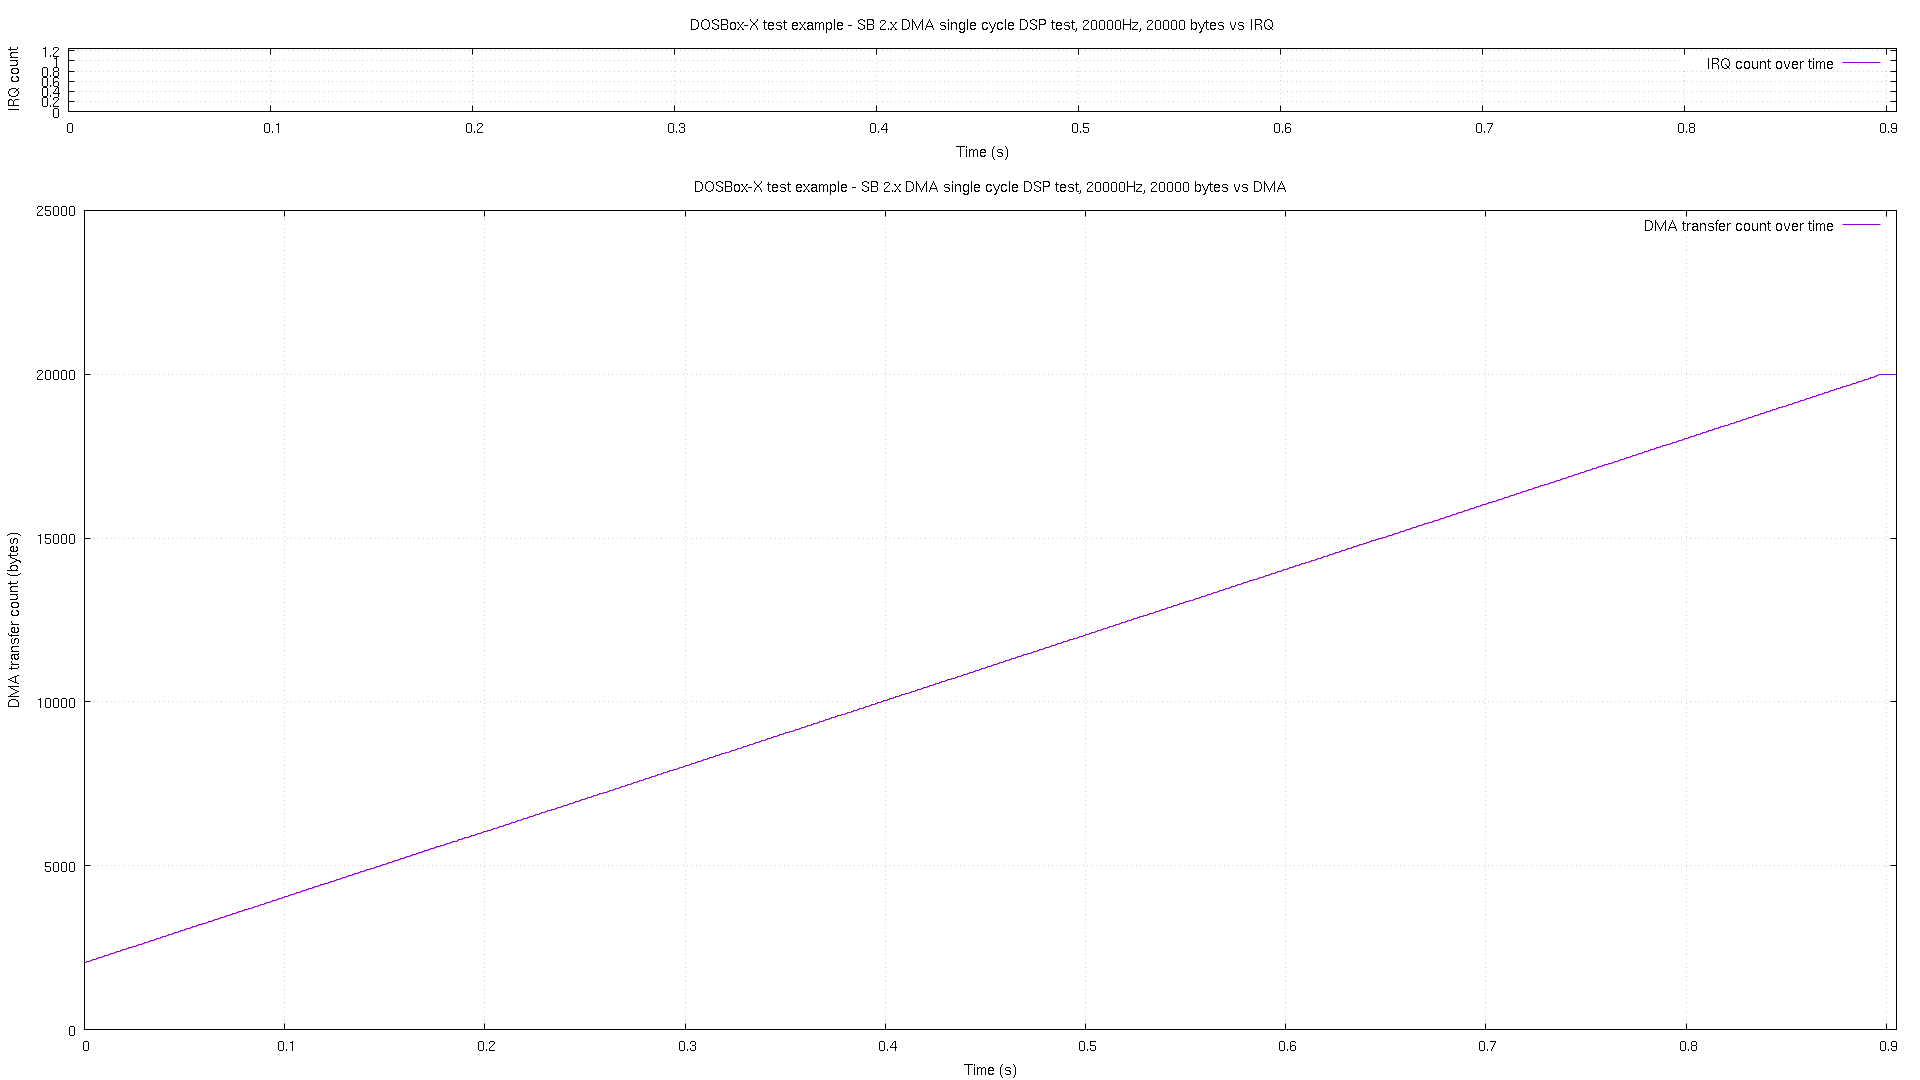

Data behind this chart, as committed beside it:
# pos, time, irq
0, 2.2e-05, 0
2048, 8.5e-05, 0
2069, 0.001083, 0
2089, 0.002094, 0
2109, 0.003092, 0
2129, 0.00409, 0
2149, 0.005087, 0
2170, 0.006085, 0
2190, 0.007083, 0
2210, 0.008095, 0
2230, 0.009093, 0
2249, 0.01009, 0
2269, 0.01109, 0
2289, 0.01209, 0
2309, 0.01308, 0
2329, 0.0141, 0
2349, 0.01509, 0
2370, 0.01609, 0
2390, 0.01709, 0
2410, 0.01809, 0
2430, 0.01908, 0
2449, 0.0201, 0
2469, 0.02109, 0
2489, 0.02209, 0
2509, 0.02309, 0
2529, 0.02409, 0
2549, 0.02508, 0
2570, 0.0261, 0
2590, 0.02709, 0
2610, 0.02809, 0
2630, 0.02909, 0
2649, 0.03009, 0
2669, 0.03108, 0
2689, 0.0321, 0
2709, 0.03309, 0
2729, 0.03409, 0
2749, 0.03509, 0
2770, 0.03609, 0
2790, 0.03708, 0
2810, 0.03808, 0
2830, 0.03909, 0
2849, 0.04009, 0
2869, 0.04109, 0
2889, 0.04209, 0
2909, 0.04308, 0
2929, 0.0441, 0
2949, 0.04509, 0
2970, 0.04609, 0
2990, 0.04709, 0
3010, 0.04809, 0
3030, 0.04908, 0
3049, 0.05008, 0
3069, 0.0511, 0
3089, 0.05209, 0
3109, 0.05309, 0
3129, 0.05409, 0
3149, 0.05509, 0
3170, 0.05608, 0
3190, 0.05709, 0
3210, 0.05809, 0
... 839 more rows
